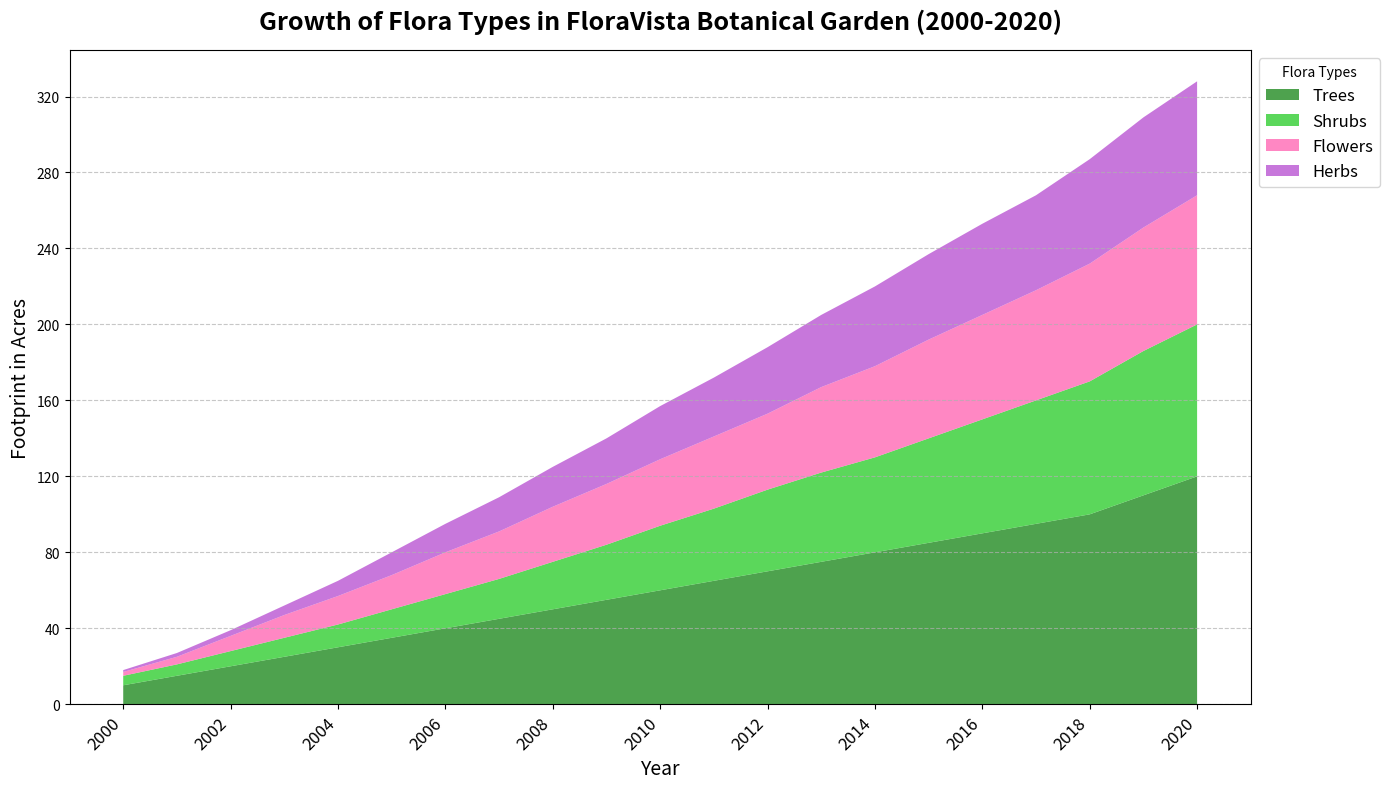

Here is the Python script that generated this plot:
import matplotlib.pyplot as plt
import numpy as np

# Define the years from 2000 to 2020
years = np.arange(2000, 2021)

# Data for each plant type (in acres) after removing the 'Grasses' category
trees_area = np.array([10, 15, 20, 25, 30, 35, 40, 45, 50, 55, 60, 65, 70, 75, 80, 85, 90, 95, 100, 110, 120])
shrubs_area = np.array([5, 6, 8, 10, 12, 15, 18, 21, 25, 29, 34, 38, 43, 47, 50, 55, 60, 65, 70, 76, 80])
flowers_area = np.array([2, 4, 8, 12, 15, 18, 22, 25, 29, 32, 35, 38, 40, 45, 48, 52, 55, 58, 62, 65, 68])
herbs_area = np.array([1, 2, 3, 5, 8, 12, 15, 18, 21, 24, 28, 31, 35, 38, 42, 45, 48, 50, 55, 58, 60])

# Create the stacked area plot after removing 'Grasses'
fig, ax = plt.subplots(figsize=(14, 8))
ax.stackplot(
    years,
    trees_area,
    shrubs_area,
    flowers_area,
    herbs_area,
    labels=['Trees', 'Shrubs', 'Flowers', 'Herbs'],
    colors=['#228B22', '#32CD32', '#FF69B4', '#BA55D3'],
    alpha=0.8
)

# Adding titles and labels
ax.set_title("Growth of Flora Types in FloraVista Botanical Garden (2000-2020)", fontsize=18, fontweight='bold', pad=15)
ax.set_xlabel("Year", fontsize=14)
ax.set_ylabel("Footprint in Acres", fontsize=14)

# Customize x-ticks and y-ticks
ax.set_xticks(years[::2])
ax.set_xticklabels([str(year) for year in years[::2]], rotation=45, ha='right', fontsize=12)
ax.yaxis.set_major_locator(plt.MaxNLocator(integer=True))

# Adding a legend
ax.legend(title="Flora Types", fontsize=12, loc='upper left', bbox_to_anchor=(1, 1))

# Adding grid lines for readability
ax.yaxis.grid(True, linestyle='--', alpha=0.7)

# Automatically adjust layout to prevent overlap
plt.tight_layout()

# Display the plot
plt.show()
